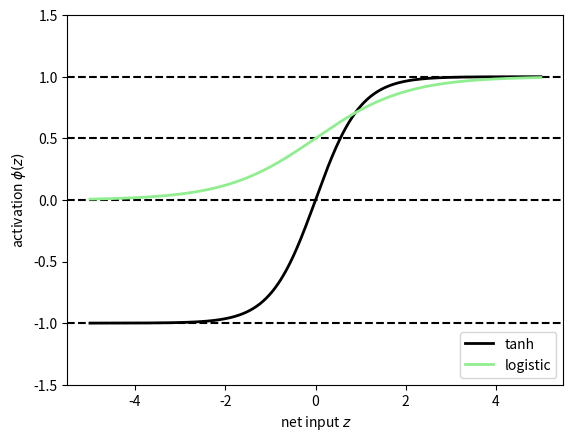

Write Python code to recreate this figure.
#!/usr/bin/env python3
# -*- coding: utf-8 -*-
"""
Created on Sun May  6 11:09:34 2018

@author: moritz
"""

import numpy as np
import matplotlib.pyplot as plt
from scipy.special import expit

"""Beispiel"""
X =  np.array([[1, 1.4, 1.5]])
w = np.array([0.0, 0.2, 0.4])

def net_input(X, w):
    z = X.dot(w)
    return z

def logistic(z):
    return 1.0 / (1.0 + np.exp(-z))

def logistic_activation(X, w):
    z = net_input(X, w)
    return logistic(z)

print('P(y=1|x) = %.3f'
      % logistic_activation(X, w)[0]) 
# Wahrscheinlichkeit das Objekt x zur positiven Klasse gehört
# Man bekommt so jedoch keine Bruchteile von 100% 

"""Klassenzugehörigkeit für jede Klasse in % berechnen"""
# W : array, shape = [n_output_units, n_hidden_units+1]
#          Weight matrix for hidden layer -> output layer.
# note that first column (A[:][0] = 1) are the bias units
W = np.array([[1.1, 1.2, 1.3, 0.5],
              [0.1, 0.2, 0.4, 0.1],
              [0.2, 0.5, 2.1, 1.9]])

# A : array, shape = [n_hidden+1, n_samples]
#          Activation of hidden layer.
# note that first element (A[0][0] = 1) is for the bias units

A = np.array([[1.0],
              [0.1],
              [0.3],
              [0.7]])

# Z : array, shape = [n_output_units, n_samples]
#          Net input of output layer.

Z = W.dot(A)
y_probas = logistic(Z)
print('Probabilities:\n', y_probas)

y_class = np.argmax(Z, axis=0)
print('predicted class label: %d' % y_class[0])

"""Wahrscheinlichkeit der Klassenzugehörigkeit mit softmax Funktion abschätzen"""
def softmax(z):
    return np.exp(z) / np.sum(np.exp(z))

def softmax_activation(X, w):
    z = net_input(X, w)
    return softmax(z)

y_probas = softmax(Z)
print('Probabilities:\n', y_probas)

print('Sum of probabilities', y_probas.sum())

y_class = np.argmax(Z, axis=0)
print('Predicted class', y_class)

"""Tangens hyperbolicus Aktivierungsfunktion [-1, 1] statt [0, 1] wie Logistik"""
def tanh(z):
    e_p = np.exp(z)
    e_m = np.exp(-z)
    return (e_p - e_m) / (e_p + e_m)

z = np.arange(-5, 5, 0.005)
log_act = logistic(z)
tanh_act = tanh(z)

# alternatives:
# from scipy.special import expit
# log_act = expit(z)
# tanh_act = np.tanh(z)

plt.ylim([-1.5, 1.5])
plt.xlabel('net input $z$')
plt.ylabel('activation $\phi(z)$')
plt.axhline(1, color='black', linestyle='--')
plt.axhline(0.5, color='black', linestyle='--')
plt.axhline(0, color='black', linestyle='--')
plt.axhline(-1, color='black', linestyle='--')

plt.plot(z, tanh_act,
         linewidth=2,
         color='black',
         label='tanh')
plt.plot(z, log_act,
         linewidth=2,
         color='lightgreen',
         label='logistic')

plt.legend(loc='lower right')
# plt.tight_layout()
# plt.savefig('./figures/activation.png', dpi=300)
plt.show()

"""tanh und logistische Funktion sind schon vor implementiert"""
tanh_act = np.tanh(z)
log_act = expit(z)
